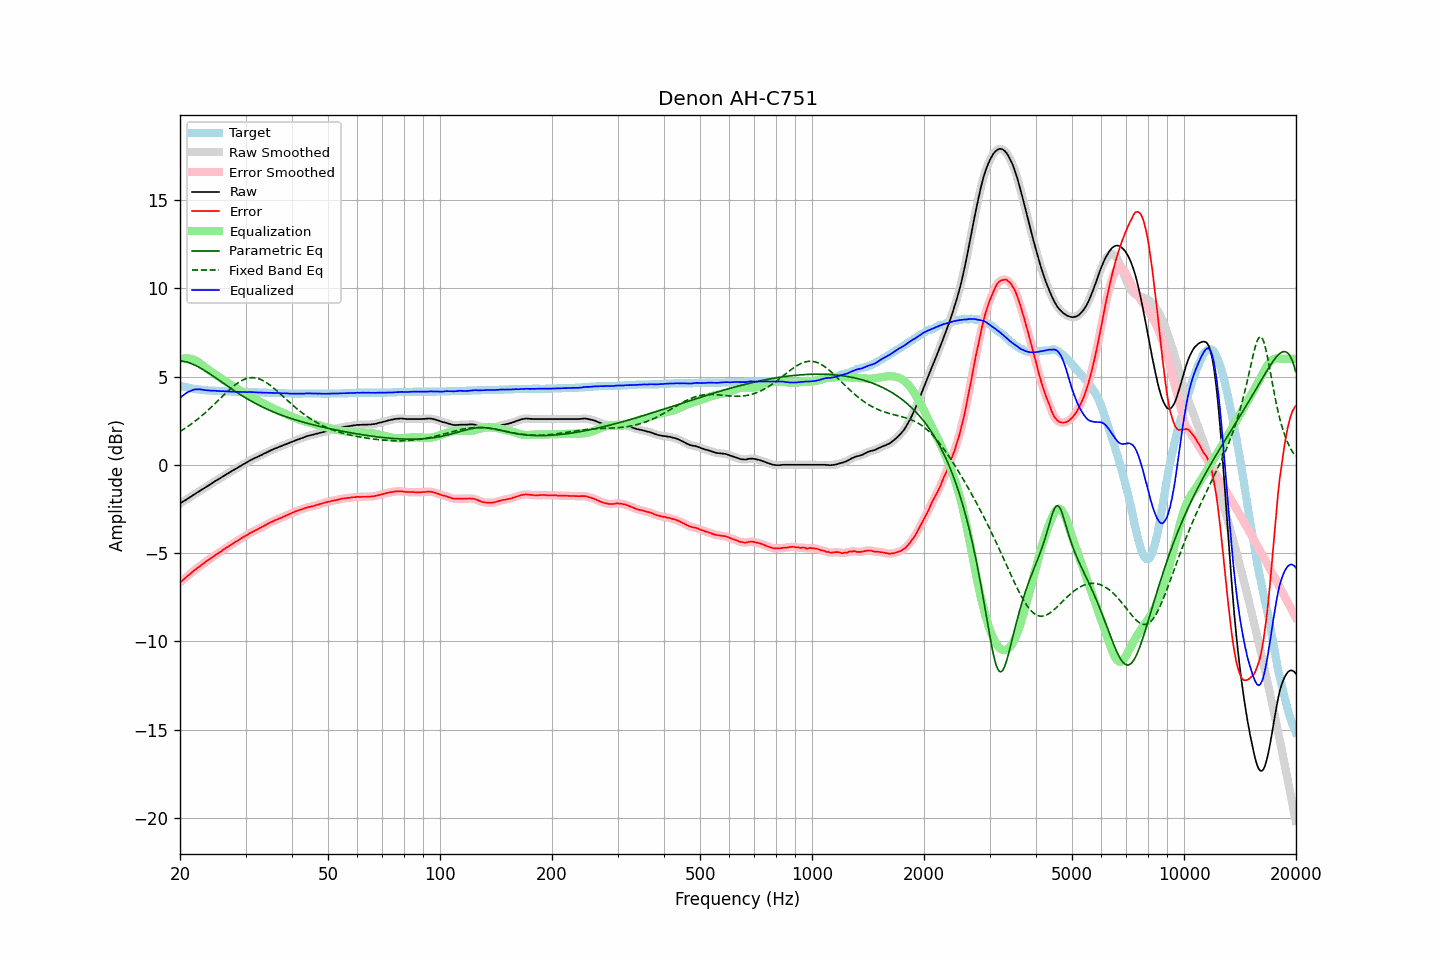

The file beside this chart, header and first rows:
frequency, raw, error, smoothed, error_smoothed, equalization, parametric_eq, fixed_band_eq, equalized_raw, equalized_smoothed, target
20.00, -2.19, -6.67, -2.19, -6.67, 5.97, 5.89, 1.89, 3.78, 3.78, 4.48
20.20, -2.13, -6.58, -2.13, -6.59, 5.99, 5.88, 1.95, 3.86, 3.86, 4.45
20.40, -2.08, -6.51, -2.08, -6.51, 6.01, 5.87, 2.00, 3.93, 3.94, 4.43
20.61, -2.02, -6.44, -2.02, -6.43, 6.02, 5.85, 2.06, 4.00, 4.01, 4.41
20.81, -1.96, -6.35, -1.96, -6.36, 6.03, 5.82, 2.12, 4.07, 4.07, 4.39
21.02, -1.90, -6.27, -1.90, -6.28, 6.03, 5.80, 2.18, 4.13, 4.12, 4.37
21.23, -1.85, -6.20, -1.85, -6.20, 6.01, 5.77, 2.24, 4.16, 4.17, 4.35
21.44, -1.79, -6.12, -1.79, -6.12, 5.99, 5.73, 2.31, 4.20, 4.20, 4.33
21.66, -1.73, -6.05, -1.73, -6.05, 5.97, 5.70, 2.38, 4.24, 4.24, 4.31
21.87, -1.67, -5.97, -1.67, -5.97, 5.94, 5.66, 2.44, 4.27, 4.26, 4.30
22.09, -1.62, -5.90, -1.62, -5.90, 5.89, 5.61, 2.52, 4.27, 4.28, 4.28
22.31, -1.56, -5.83, -1.56, -5.83, 5.84, 5.57, 2.59, 4.28, 4.28, 4.27
22.54, -1.50, -5.77, -1.50, -5.76, 5.78, 5.52, 2.66, 4.27, 4.28, 4.26
22.76, -1.44, -5.69, -1.44, -5.69, 5.71, 5.47, 2.74, 4.27, 4.27, 4.25
22.99, -1.38, -5.62, -1.38, -5.63, 5.64, 5.41, 2.82, 4.26, 4.25, 4.24
23.22, -1.33, -5.56, -1.33, -5.56, 5.56, 5.36, 2.89, 4.23, 4.24, 4.23
23.45, -1.27, -5.49, -1.27, -5.49, 5.50, 5.30, 2.98, 4.23, 4.23, 4.22
23.69, -1.21, -5.43, -1.21, -5.43, 5.43, 5.24, 3.06, 4.22, 4.22, 4.21
23.92, -1.16, -5.37, -1.16, -5.37, 5.37, 5.19, 3.14, 4.21, 4.21, 4.21
24.16, -1.10, -5.30, -1.10, -5.31, 5.30, 5.12, 3.23, 4.20, 4.20, 4.20
24.40, -1.04, -5.24, -1.04, -5.24, 5.24, 5.06, 3.31, 4.20, 4.20, 4.20
24.65, -0.98, -5.17, -0.98, -5.18, 5.18, 5.00, 3.40, 4.20, 4.20, 4.19
24.89, -0.92, -5.11, -0.92, -5.11, 5.12, 4.94, 3.49, 4.20, 4.19, 4.19
25.14, -0.87, -5.05, -0.87, -5.05, 5.05, 4.87, 3.58, 4.18, 4.19, 4.18
25.39, -0.81, -4.99, -0.81, -4.99, 4.99, 4.81, 3.67, 4.18, 4.18, 4.18
25.65, -0.76, -4.93, -0.76, -4.93, 4.93, 4.75, 3.76, 4.17, 4.17, 4.17
25.91, -0.70, -4.88, -0.70, -4.87, 4.87, 4.68, 3.85, 4.17, 4.17, 4.17
26.16, -0.64, -4.80, -0.64, -4.81, 4.81, 4.62, 3.94, 4.17, 4.17, 4.16
26.43, -0.59, -4.75, -0.59, -4.75, 4.75, 4.56, 4.02, 4.16, 4.16, 4.16
26.69, -0.53, -4.68, -0.53, -4.69, 4.69, 4.49, 4.11, 4.16, 4.16, 4.15
26.96, -0.48, -4.63, -0.48, -4.63, 4.63, 4.43, 4.19, 4.15, 4.15, 4.15
27.23, -0.42, -4.57, -0.42, -4.57, 4.57, 4.37, 4.28, 4.15, 4.15, 4.15
27.50, -0.37, -4.51, -0.37, -4.51, 4.51, 4.31, 4.36, 4.14, 4.15, 4.14
27.77, -0.31, -4.45, -0.31, -4.45, 4.45, 4.24, 4.43, 4.15, 4.14, 4.14
28.05, -0.26, -4.39, -0.26, -4.40, 4.40, 4.18, 4.51, 4.14, 4.14, 4.13
28.33, -0.21, -4.34, -0.21, -4.34, 4.34, 4.12, 4.58, 4.13, 4.13, 4.13
28.62, -0.15, -4.29, -0.15, -4.28, 4.28, 4.06, 4.64, 4.13, 4.13, 4.13
28.90, -0.10, -4.22, -0.10, -4.23, 4.23, 4.01, 4.70, 4.13, 4.13, 4.12
29.19, -0.05, -4.17, -0.05, -4.17, 4.17, 3.95, 4.75, 4.12, 4.13, 4.12
29.48, 0.01, -4.11, 0.01, -4.12, 4.12, 3.89, 4.80, 4.13, 4.12, 4.12
29.78, 0.06, -4.06, 0.06, -4.07, 4.06, 3.84, 4.84, 4.12, 4.12, 4.12
30.08, 0.11, -4.01, 0.11, -4.01, 4.01, 3.78, 4.87, 4.12, 4.12, 4.12
30.38, 0.16, -3.96, 0.16, -3.96, 3.96, 3.73, 4.90, 4.12, 4.12, 4.12
30.68, 0.22, -3.89, 0.22, -3.90, 3.90, 3.67, 4.92, 4.12, 4.12, 4.11
30.99, 0.27, -3.84, 0.27, -3.85, 3.85, 3.62, 4.93, 4.12, 4.12, 4.11
31.30, 0.31, -3.80, 0.31, -3.80, 3.80, 3.57, 4.93, 4.11, 4.12, 4.11
31.61, 0.36, -3.75, 0.36, -3.75, 3.75, 3.52, 4.93, 4.11, 4.11, 4.11
31.93, 0.40, -3.70, 0.40, -3.71, 3.71, 3.47, 4.92, 4.11, 4.10, 4.10
32.24, 0.44, -3.66, 0.44, -3.66, 3.66, 3.42, 4.90, 4.10, 4.10, 4.10
32.57, 0.48, -3.61, 0.48, -3.61, 3.61, 3.38, 4.87, 4.09, 4.10, 4.09
32.89, 0.53, -3.56, 0.53, -3.57, 3.57, 3.33, 4.84, 4.10, 4.09, 4.09
33.22, 0.57, -3.52, 0.57, -3.52, 3.52, 3.29, 4.80, 4.09, 4.09, 4.09
33.55, 0.62, -3.47, 0.62, -3.47, 3.47, 3.24, 4.75, 4.09, 4.09, 4.09
33.89, 0.66, -3.42, 0.66, -3.42, 3.42, 3.20, 4.70, 4.08, 4.08, 4.08
34.23, 0.71, -3.37, 0.71, -3.37, 3.37, 3.16, 4.64, 4.08, 4.08, 4.08
34.57, 0.75, -3.32, 0.75, -3.32, 3.33, 3.12, 4.58, 4.08, 4.08, 4.07
34.92, 0.80, -3.27, 0.80, -3.28, 3.28, 3.08, 4.51, 4.08, 4.08, 4.07
35.27, 0.84, -3.23, 0.84, -3.23, 3.24, 3.04, 4.44, 4.08, 4.08, 4.07
35.62, 0.88, -3.19, 0.88, -3.19, 3.19, 3.00, 4.37, 4.07, 4.07, 4.07
35.97, 0.92, -3.14, 0.92, -3.15, 3.15, 2.96, 4.29, 4.07, 4.07, 4.06
... 635 more rows
